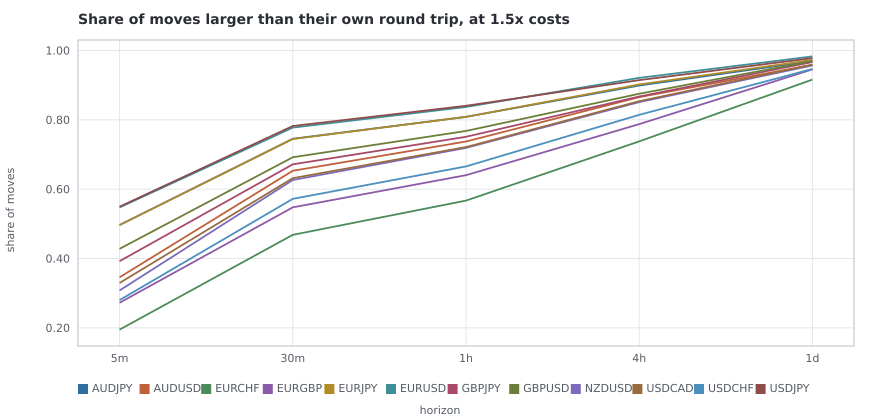

Source data for this figure (header and first rows):
pair, horizon, share_of_moves_above_cost
AUDJPY, 5m, 0.4965
AUDJPY, 30m, 0.7454
AUDJPY, 1h, 0.8086
AUDJPY, 4h, 0.899
AUDJPY, 1d, 0.9698
AUDUSD, 5m, 0.3458
AUDUSD, 30m, 0.6531
AUDUSD, 1h, 0.7375
AUDUSD, 4h, 0.8656
AUDUSD, 1d, 0.9589
EURCHF, 5m, 0.1949
EURCHF, 30m, 0.4683
EURCHF, 1h, 0.5671
EURCHF, 4h, 0.7379
EURCHF, 1d, 0.9162
EURGBP, 5m, 0.2724
EURGBP, 30m, 0.5476
EURGBP, 1h, 0.6404
EURGBP, 4h, 0.7877
EURGBP, 1d, 0.9456
EURJPY, 5m, 0.4968
EURJPY, 30m, 0.7447
EURJPY, 1h, 0.8086
EURJPY, 4h, 0.9021
EURJPY, 1d, 0.9728
EURUSD, 5m, 0.5475
EURUSD, 30m, 0.7776
EURUSD, 1h, 0.8372
EURUSD, 4h, 0.9211
EURUSD, 1d, 0.983
GBPJPY, 5m, 0.3923
GBPJPY, 30m, 0.6717
GBPJPY, 1h, 0.7511
GBPJPY, 4h, 0.8673
GBPJPY, 1d, 0.9668
GBPUSD, 5m, 0.428
GBPUSD, 30m, 0.6921
GBPUSD, 1h, 0.768
GBPUSD, 4h, 0.8753
GBPUSD, 1d, 0.9694
NZDUSD, 5m, 0.308
NZDUSD, 30m, 0.6265
NZDUSD, 1h, 0.7191
NZDUSD, 4h, 0.8512
NZDUSD, 1d, 0.957
USDCAD, 5m, 0.3295
USDCAD, 30m, 0.6318
USDCAD, 1h, 0.7215
USDCAD, 4h, 0.8538
USDCAD, 1d, 0.9592
USDCHF, 5m, 0.2801
USDCHF, 30m, 0.5721
USDCHF, 1h, 0.6657
USDCHF, 4h, 0.8145
USDCHF, 1d, 0.9468
USDJPY, 5m, 0.5495
USDJPY, 30m, 0.7823
USDJPY, 1h, 0.8405
USDJPY, 4h, 0.9146
USDJPY, 1d, 0.9781
